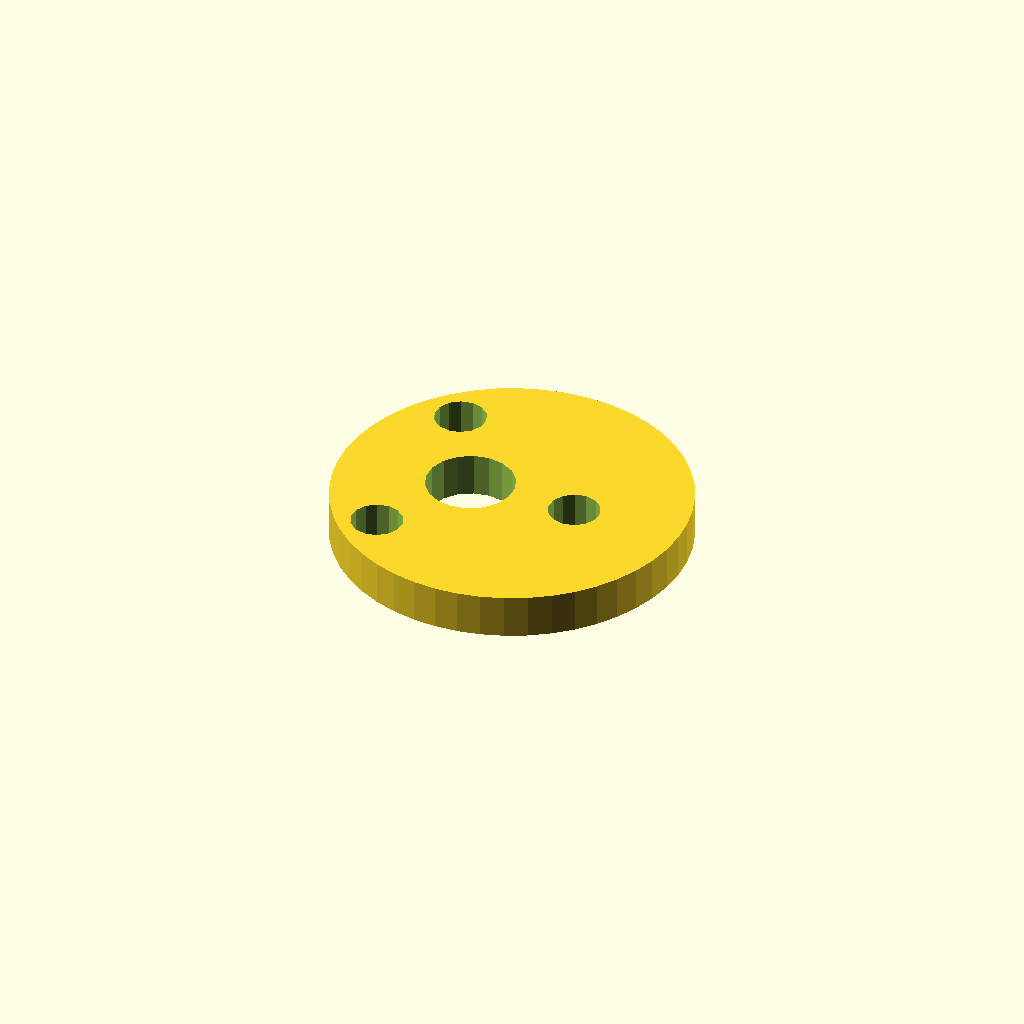
Cell 1: rendered with the file's own defaults.
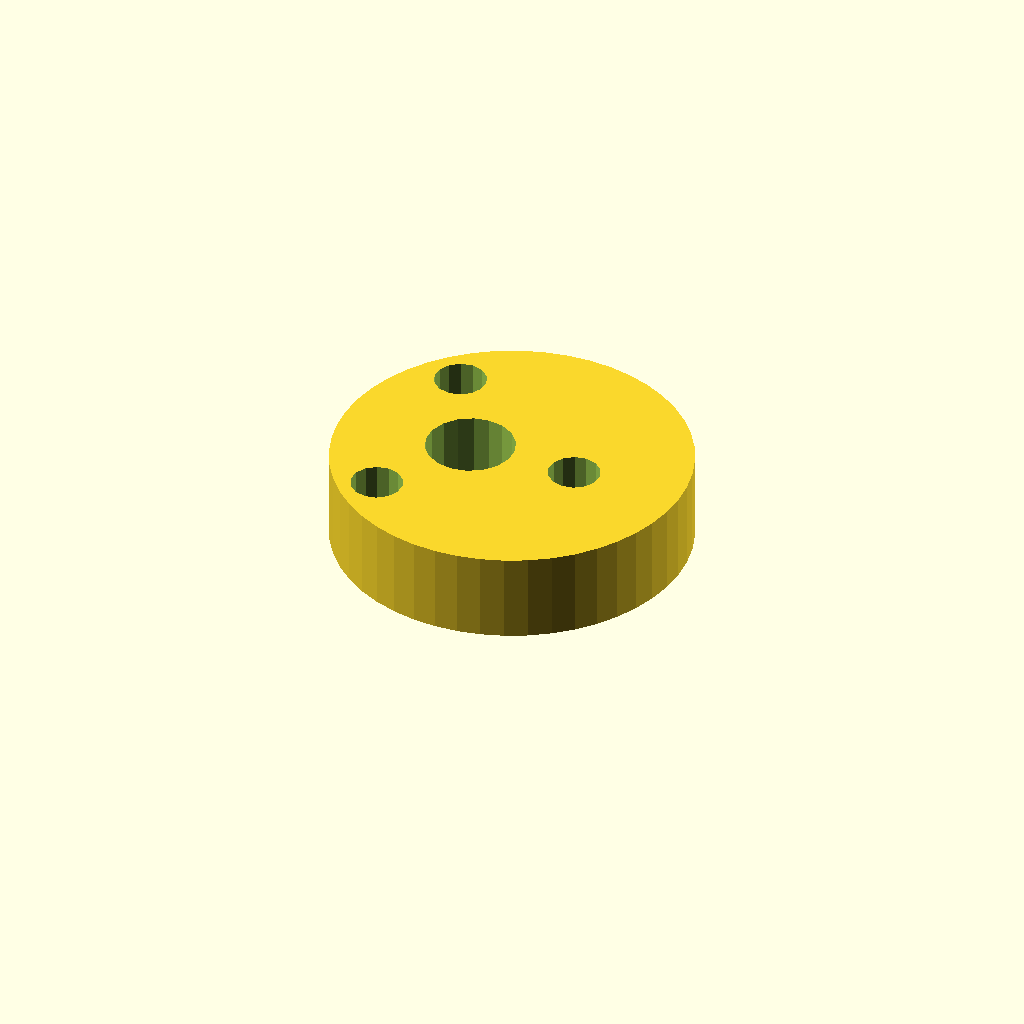
Cell 2: plate_t = 12 (everything else at default).
One fixed orthographic camera (rotation 55°, 0°, 25°; colour scheme Cornfield) for every cell.
Source of the model, optional_data/data/sketch4/camplates/part_0178.scad:
$fn = 32;

// ----------------------------------------------------------------------
// Cam plate: eccentric cam, base R24
// ----------------------------------------------------------------------

// --- parameters (mm) ---
base_r = 24;              // base circle radius
lobe_h = 14;              // cam lobe rise
bore_r = 6;               // shaft bore radius
plate_t = 6;              // plate thickness, Z (extrusion height)
ecc = 6;                  // disc eccentricity
ring_r = 15;              // lightening ring radius
bolt_r = 3.5;             // lightening hole radius
fit_tol = 0.05;           // declared fit tolerance (prompt contract)
free_tol = 0.2;           // declared free tolerance (prompt contract)

profile = [[48, 24], [47.795, 27.133], [47.182, 30.212], [46.173, 33.184], [44.785, 36], [43.04, 38.61], [40.971, 40.971], [38.61, 43.04], [36, 44.785], [33.184, 46.173], [30.212, 47.182], [27.133, 47.795], [24, 48], [20.867, 47.795], [17.788, 47.182], [14.816, 46.173], [12, 44.785], [9.39, 43.04], [7.029, 40.971], [4.96, 38.61], [3.215, 36], [1.827, 33.184], [0.818, 30.212], [0.205, 27.133], [0, 24], [0.205, 20.867], [0.818, 17.788], [1.827, 14.816], [3.215, 12], [4.96, 9.39], [7.029, 7.029], [9.39, 4.96], [12, 3.215], [14.816, 1.827], [17.788, 0.818], [20.867, 0.205], [24, 0], [27.133, 0.205], [30.212, 0.818], [33.184, 1.827], [36, 3.215], [38.61, 4.96], [40.971, 7.029], [43.04, 9.39], [44.785, 12], [46.173, 14.816], [47.182, 17.788], [47.795, 20.867]];  // primary outline, 48 points, counter clockwise
void_1 = [[23.89, 25.145], [23.143, 27.09], [21.776, 28.663], [19.953, 29.673], [17.895, 29.999], [15.85, 29.601], [14.064, 28.528], [12.752, 26.909], [12.074, 24.939], [12.11, 22.855], [12.857, 20.91], [14.224, 19.337], [16.047, 18.327], [18.105, 18.001], [20.15, 18.399], [21.936, 19.472], [23.248, 21.091], [23.926, 23.061]];  // shaft bore, 18 points
void_2 = [[36.436, 24.668], [35.806, 26.092], [34.62, 27.103], [33.113, 27.498], [31.584, 27.201], [30.336, 26.27], [29.615, 24.889], [29.564, 23.332], [30.194, 21.908], [31.38, 20.897], [32.887, 20.502], [34.416, 20.799], [35.664, 21.73], [36.385, 23.111]];  // lightening hole 1, 14 points
void_3 = [[13.936, 37.658], [13.306, 39.083], [12.12, 40.093], [10.613, 40.489], [9.084, 40.191], [7.836, 39.26], [7.115, 37.879], [7.064, 36.323], [7.694, 34.898], [8.88, 33.888], [10.387, 33.492], [11.916, 33.789], [13.164, 34.721], [13.885, 36.101]];  // lightening hole 2, 14 points
void_4 = [[13.936, 11.677], [13.306, 13.102], [12.12, 14.112], [10.613, 14.508], [9.084, 14.211], [7.836, 13.279], [7.115, 11.899], [7.064, 10.342], [7.694, 8.917], [8.88, 7.907], [10.387, 7.511], [11.916, 7.809], [13.164, 8.74], [13.885, 10.121]];  // lightening hole 3, 14 points

// --- the one profile operation ---
difference() {
  linear_extrude(height = plate_t) polygon(points = profile);
  translate([0, 0, -1])
    linear_extrude(height = plate_t + 2) polygon(points = void_1);
  translate([0, 0, -1])
    linear_extrude(height = plate_t + 2) polygon(points = void_2);
  translate([0, 0, -1])
    linear_extrude(height = plate_t + 2) polygon(points = void_3);
  translate([0, 0, -1])
    linear_extrude(height = plate_t + 2) polygon(points = void_4);
}
Parameter table extracted from the source (name, type, default, range or options):
base_r: number, default 24
lobe_h: number, default 14
bore_r: number, default 6
plate_t: number, default 6
ecc: number, default 6
ring_r: number, default 15
bolt_r: number, default 3.5
fit_tol: number, default 0.05
free_tol: number, default 0.2
